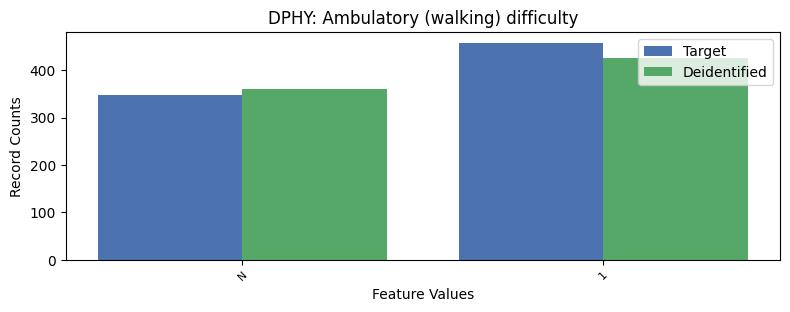

Values plotted in this chart, from the file beside it:
, DPHY, count_target, count_deidentified
0, 2, 6829, 6847
1, 1, 458, 427
2, -1, 347, 360
